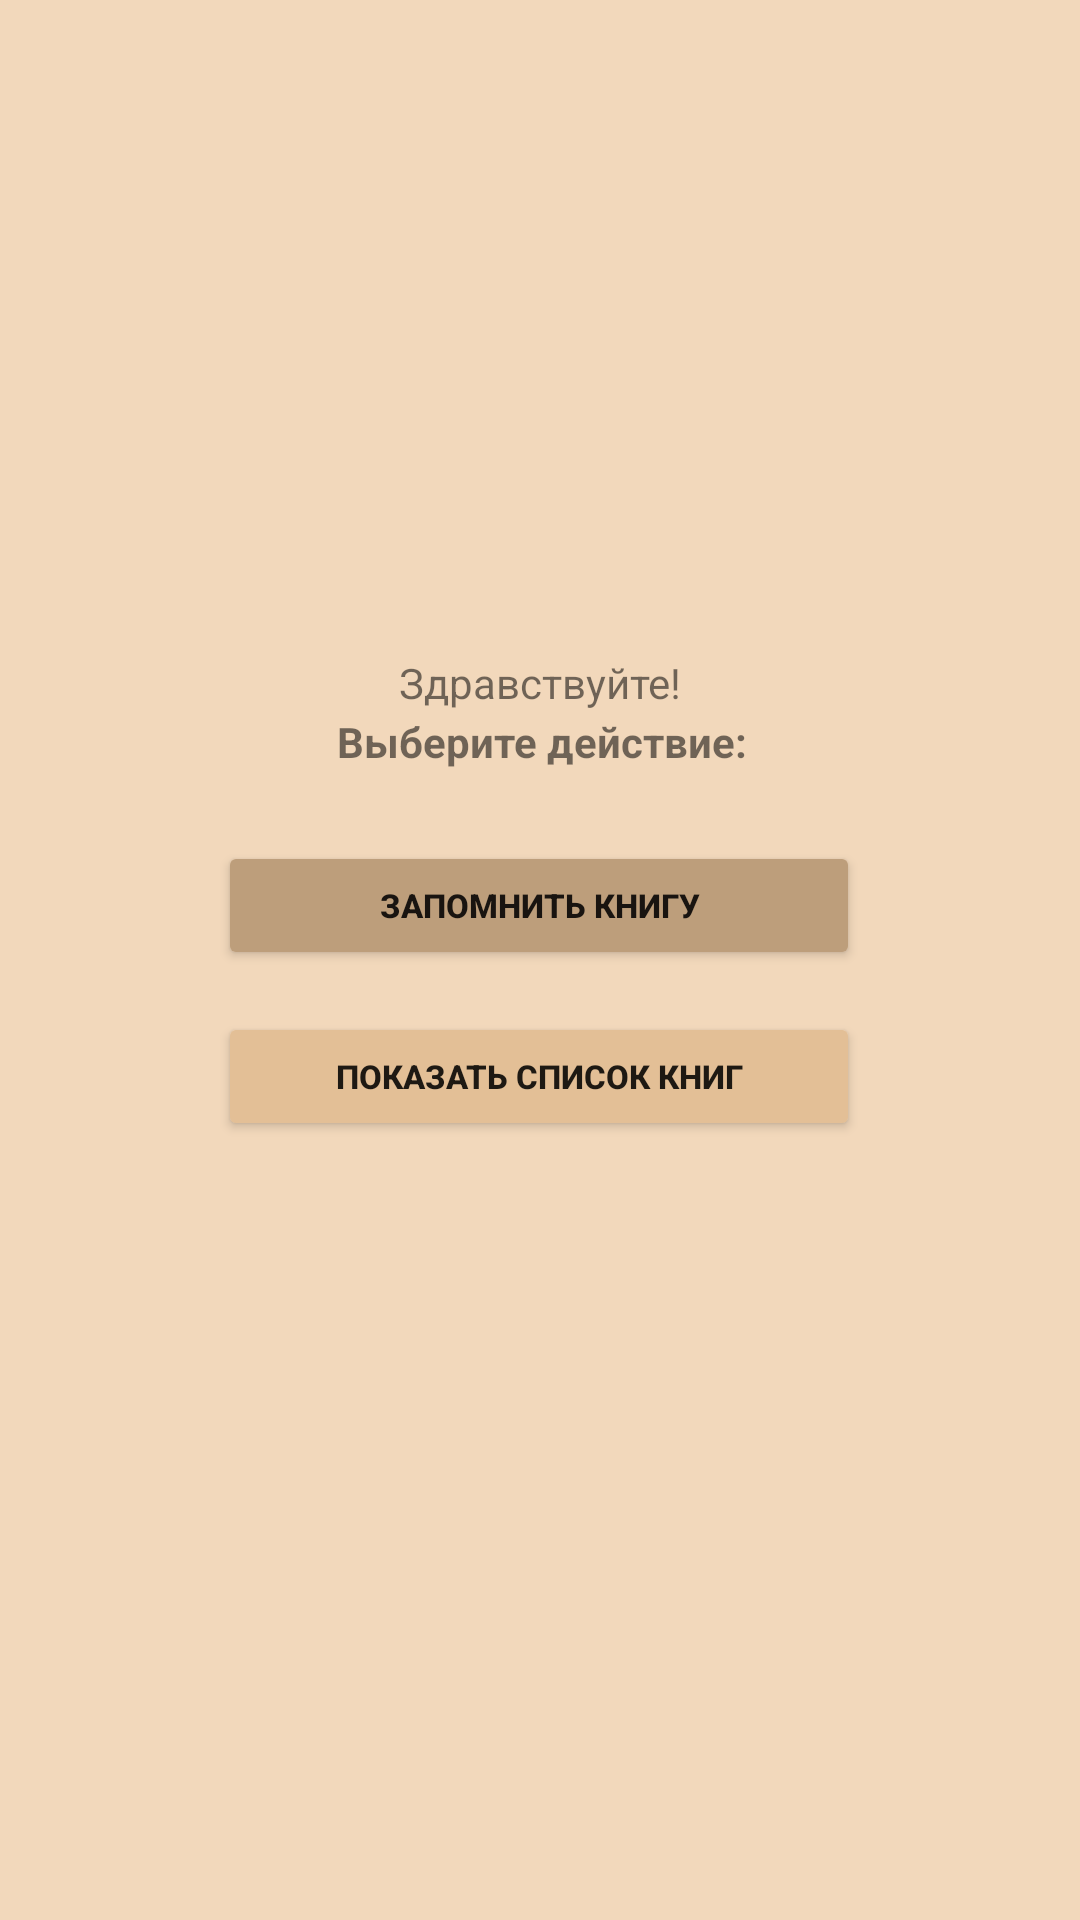

Android layout source for this screen:
<!-- AndroidManifest.xml: application theme Theme.Pract11 -->
<!-- res/layout/activity_main.xml -->
<?xml version="1.0" encoding="utf-8"?>
<androidx.constraintlayout.widget.ConstraintLayout xmlns:android="http://schemas.android.com/apk/res/android"
    xmlns:app="http://schemas.android.com/apk/res-auto"
    xmlns:tools="http://schemas.android.com/tools"
    android:layout_width="match_parent"
    android:layout_height="match_parent"
    android:background="@color/osnova"
    tools:context=".MainActivity">

    <TextView
        android:id="@+id/textView2"
        android:layout_width="wrap_content"
        android:layout_height="wrap_content"
        android:text="@string/hello"
        app:layout_constraintBottom_toBottomOf="parent"
        app:layout_constraintEnd_toEndOf="parent"
        app:layout_constraintStart_toStartOf="parent"
        app:layout_constraintTop_toTopOf="parent"
        app:layout_constraintVertical_bias="0.351" />

    <TextView
        android:id="@+id/textView"
        android:layout_width="wrap_content"
        android:layout_height="wrap_content"
        android:text="@string/choice"
        android:textStyle="bold"
        app:layout_constraintBottom_toBottomOf="parent"
        app:layout_constraintEnd_toEndOf="parent"
        app:layout_constraintHorizontal_bias="0.503"
        app:layout_constraintStart_toStartOf="parent"
        app:layout_constraintTop_toBottomOf="@+id/textView2"
        app:layout_constraintVertical_bias="0.002" />

    <androidx.constraintlayout.widget.ConstraintLayout
        android:layout_width="214dp"
        android:layout_height="240dp"
        app:layout_constraintBottom_toBottomOf="parent"
        app:layout_constraintEnd_toEndOf="parent"
        app:layout_constraintHorizontal_bias="0.497"
        app:layout_constraintStart_toStartOf="parent"
        app:layout_constraintTop_toBottomOf="@+id/textView"
        app:layout_constraintVertical_bias="0.054">

        <Button
            android:id="@+id/b2"
            android:layout_width="match_parent"
            android:layout_height="43dp"
            android:layout_marginBottom="124dp"
            android:text="@string/spisok"
            android:textSize="11sp"
            android:textStyle="bold"
            android:backgroundTint="@color/norm_zapom"
            app:layout_constraintBottom_toBottomOf="parent"
            app:layout_constraintEnd_toEndOf="parent"
            app:layout_constraintHorizontal_bias="0.0"
            app:layout_constraintStart_toStartOf="parent"
            tools:ignore="TouchTargetSizeCheck" />

        <Button
            android:id="@+id/b1"
            android:layout_width="match_parent"
            android:layout_height="43dp"
            android:layout_marginTop="16dp"
            android:backgroundTint="@color/norm_kniga"
            android:text="@string/sozdat"
            android:textStyle="bold"
            android:textSize="11sp"
            app:layout_constraintBottom_toTopOf="@+id/b2"
            app:layout_constraintEnd_toEndOf="parent"
            app:layout_constraintHorizontal_bias="0.0"
            app:layout_constraintStart_toStartOf="parent"
            app:layout_constraintTop_toTopOf="parent"
            app:layout_constraintVertical_bias="0.0"
            tools:ignore="TouchTargetSizeCheck" />

        <Button
            android:id="@+id/b3"
            android:layout_width="match_parent"
            android:layout_height="43dp"
            android:backgroundTint="@color/norm_kniga"
            android:text="@string/delete1"
            android:textSize="11sp"
            android:textStyle="bold"
            android:visibility="invisible"
            app:layout_constraintBottom_toBottomOf="parent"
            app:layout_constraintEnd_toEndOf="parent"
            app:layout_constraintHorizontal_bias="0.0"
            app:layout_constraintStart_toStartOf="parent"
            app:layout_constraintTop_toBottomOf="@+id/b2"
            app:layout_constraintVertical_bias="0.134"
            tools:ignore="TouchTargetSizeCheck" />
    </androidx.constraintlayout.widget.ConstraintLayout>

</androidx.constraintlayout.widget.ConstraintLayout>
<!-- resources referenced by this layout -->
<resources>
  <color name="norm_kniga">#bd9e7b</color>
  <color name="norm_zapom">#e3bf96</color>
  <color name="osnova">#f2d8bb</color>
  <string name="choice">Выберите действие:</string>
  <string name="delete1">Удалить книгу</string>
  <string name="hello">Здравствуйте!</string>
  <string name="sozdat">Запомнить книгу</string>
  <string name="spisok">Показать список книг</string>
  <style name="Theme.Pract11" parent="Theme.MaterialComponents.DayNight.DarkActionBar">
          
          <item name="colorPrimary">@color/purple_500</item>
          <item name="colorPrimaryVariant">@color/purple_700</item>
          <item name="colorOnPrimary">@color/white</item>
          
          <item name="colorSecondary">@color/teal_200</item>
          <item name="colorSecondaryVariant">@color/teal_700</item>
          <item name="colorOnSecondary">@color/black</item>
          
          <item name="android:statusBarColor" tools:targetApi="l">?attr/colorPrimaryVariant</item>
          
      </style>
  <color name="purple_500">#FF6200EE</color>
  <color name="purple_700">#FF3700B3</color>
  <color name="white">#FFFFFFFF</color>
  <color name="teal_200">#FF03DAC5</color>
  <color name="teal_700">#FF018786</color>
  <color name="black">#FF000000</color>
</resources>
